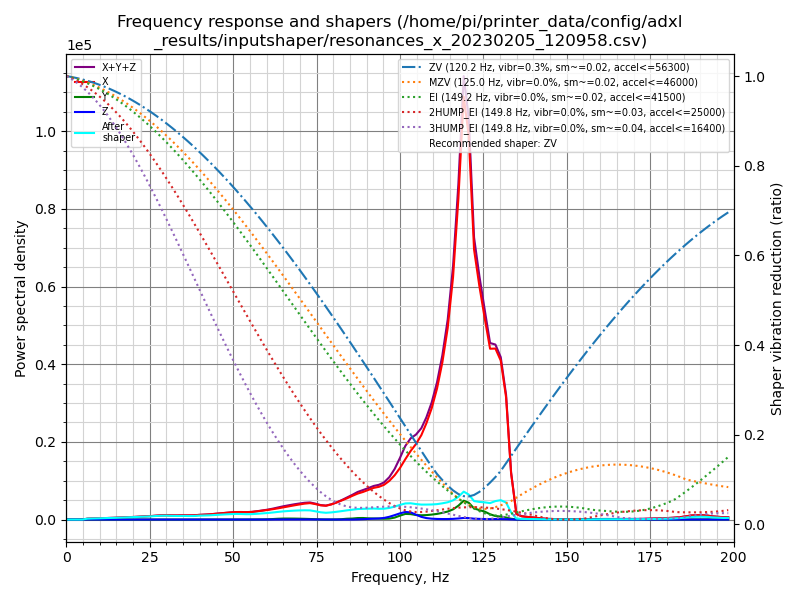

Data behind this chart, as committed beside it:
freq, psd_x, psd_y, psd_z, psd_xyz
0.0, 1.062e+03, 4.806e+01, 2.088e+01, 1.131e+03
1.6, 6.502e+02, 7.554e+01, 5.919e+01, 7.849e+02
3.2, 9.664e+01, 6.098e+01, 6.211e+01, 2.197e+02
4.8, 4.613e+02, 5.521e+01, 6.366e+01, 5.802e+02
6.3, 1.342e+03, 6.012e+01, 6.666e+01, 1.469e+03
7.9, 2.120e+03, 6.329e+01, 6.397e+01, 2.247e+03
9.5, 2.927e+03, 6.530e+01, 5.874e+01, 3.051e+03
11.1, 3.960e+03, 7.071e+01, 5.838e+01, 4.089e+03
12.7, 5.128e+03, 6.641e+01, 6.182e+01, 5.256e+03
14.3, 6.372e+03, 6.151e+01, 6.561e+01, 6.499e+03
15.9, 8.013e+03, 6.611e+01, 6.252e+01, 8.142e+03
17.5, 9.888e+03, 6.886e+01, 5.923e+01, 1.002e+04
19.0, 1.188e+04, 6.911e+01, 6.159e+01, 1.201e+04
20.6, 1.406e+04, 7.224e+01, 6.448e+01, 1.419e+04
22.2, 1.673e+04, 9.106e+01, 6.442e+01, 1.688e+04
23.8, 1.979e+04, 1.014e+02, 6.317e+01, 1.995e+04
25.4, 2.283e+04, 8.163e+01, 6.640e+01, 2.298e+04
27.0, 2.716e+04, 6.782e+01, 6.382e+01, 2.729e+04
28.6, 3.121e+04, 6.485e+01, 6.302e+01, 3.134e+04
30.2, 3.386e+04, 7.020e+01, 6.240e+01, 3.399e+04
31.7, 3.360e+04, 7.916e+01, 6.000e+01, 3.374e+04
33.3, 3.488e+04, 9.332e+01, 6.264e+01, 3.504e+04
34.9, 3.791e+04, 1.132e+02, 6.861e+01, 3.809e+04
36.5, 3.868e+04, 1.947e+02, 6.790e+01, 3.894e+04
38.1, 4.097e+04, 3.348e+02, 7.529e+01, 4.138e+04
39.7, 4.726e+04, 4.414e+02, 8.564e+01, 4.778e+04
41.3, 5.194e+04, 3.976e+02, 9.432e+01, 5.243e+04
42.9, 5.719e+04, 3.390e+02, 9.943e+01, 5.763e+04
44.4, 6.463e+04, 3.546e+02, 1.118e+02, 6.510e+04
46.0, 7.265e+04, 4.236e+02, 1.285e+02, 7.320e+04
47.6, 8.127e+04, 5.277e+02, 1.495e+02, 8.194e+04
49.2, 8.978e+04, 6.004e+02, 1.689e+02, 9.055e+04
50.8, 9.742e+04, 6.372e+02, 1.619e+02, 9.822e+04
52.4, 1.012e+05, 7.518e+02, 1.603e+02, 1.021e+05
54.0, 1.021e+05, 9.828e+02, 1.586e+02, 1.033e+05
55.6, 1.091e+05, 1.309e+03, 1.758e+02, 1.106e+05
57.1, 1.204e+05, 1.800e+03, 2.030e+02, 1.224e+05
58.7, 1.345e+05, 2.665e+03, 2.584e+02, 1.374e+05
60.3, 1.490e+05, 4.540e+03, 4.273e+02, 1.539e+05
61.9, 1.656e+05, 8.161e+03, 7.787e+02, 1.745e+05
63.5, 1.843e+05, 1.333e+04, 1.277e+03, 1.989e+05
65.1, 2.054e+05, 1.663e+04, 1.643e+03, 2.236e+05
66.7, 2.272e+05, 1.715e+04, 1.833e+03, 2.461e+05
68.3, 2.501e+05, 1.685e+04, 1.947e+03, 2.689e+05
69.8, 2.710e+05, 1.543e+04, 2.164e+03, 2.886e+05
71.4, 2.930e+05, 1.346e+04, 2.277e+03, 3.087e+05
73.0, 3.094e+05, 1.057e+04, 2.135e+03, 3.221e+05
74.6, 2.979e+05, 6.867e+03, 1.825e+03, 3.066e+05
76.2, 2.793e+05, 3.666e+03, 1.404e+03, 2.844e+05
77.8, 2.772e+05, 1.961e+03, 7.984e+02, 2.800e+05
79.4, 3.097e+05, 2.216e+03, 4.762e+02, 3.124e+05
81.0, 3.557e+05, 3.249e+03, 3.047e+02, 3.592e+05
82.5, 4.049e+05, 7.902e+03, 2.218e+02, 4.130e+05
84.1, 4.602e+05, 1.773e+04, 3.246e+02, 4.782e+05
85.7, 5.229e+05, 2.207e+04, 8.157e+02, 5.457e+05
87.3, 5.838e+05, 3.324e+04, 3.290e+03, 6.203e+05
88.9, 6.321e+05, 3.540e+04, 8.236e+03, 6.757e+05
90.5, 6.908e+05, 2.811e+04, 1.474e+04, 7.336e+05
92.1, 7.521e+05, 2.476e+04, 2.056e+04, 7.974e+05
93.7, 7.908e+05, 2.354e+04, 2.534e+04, 8.397e+05
... 66 more rows
